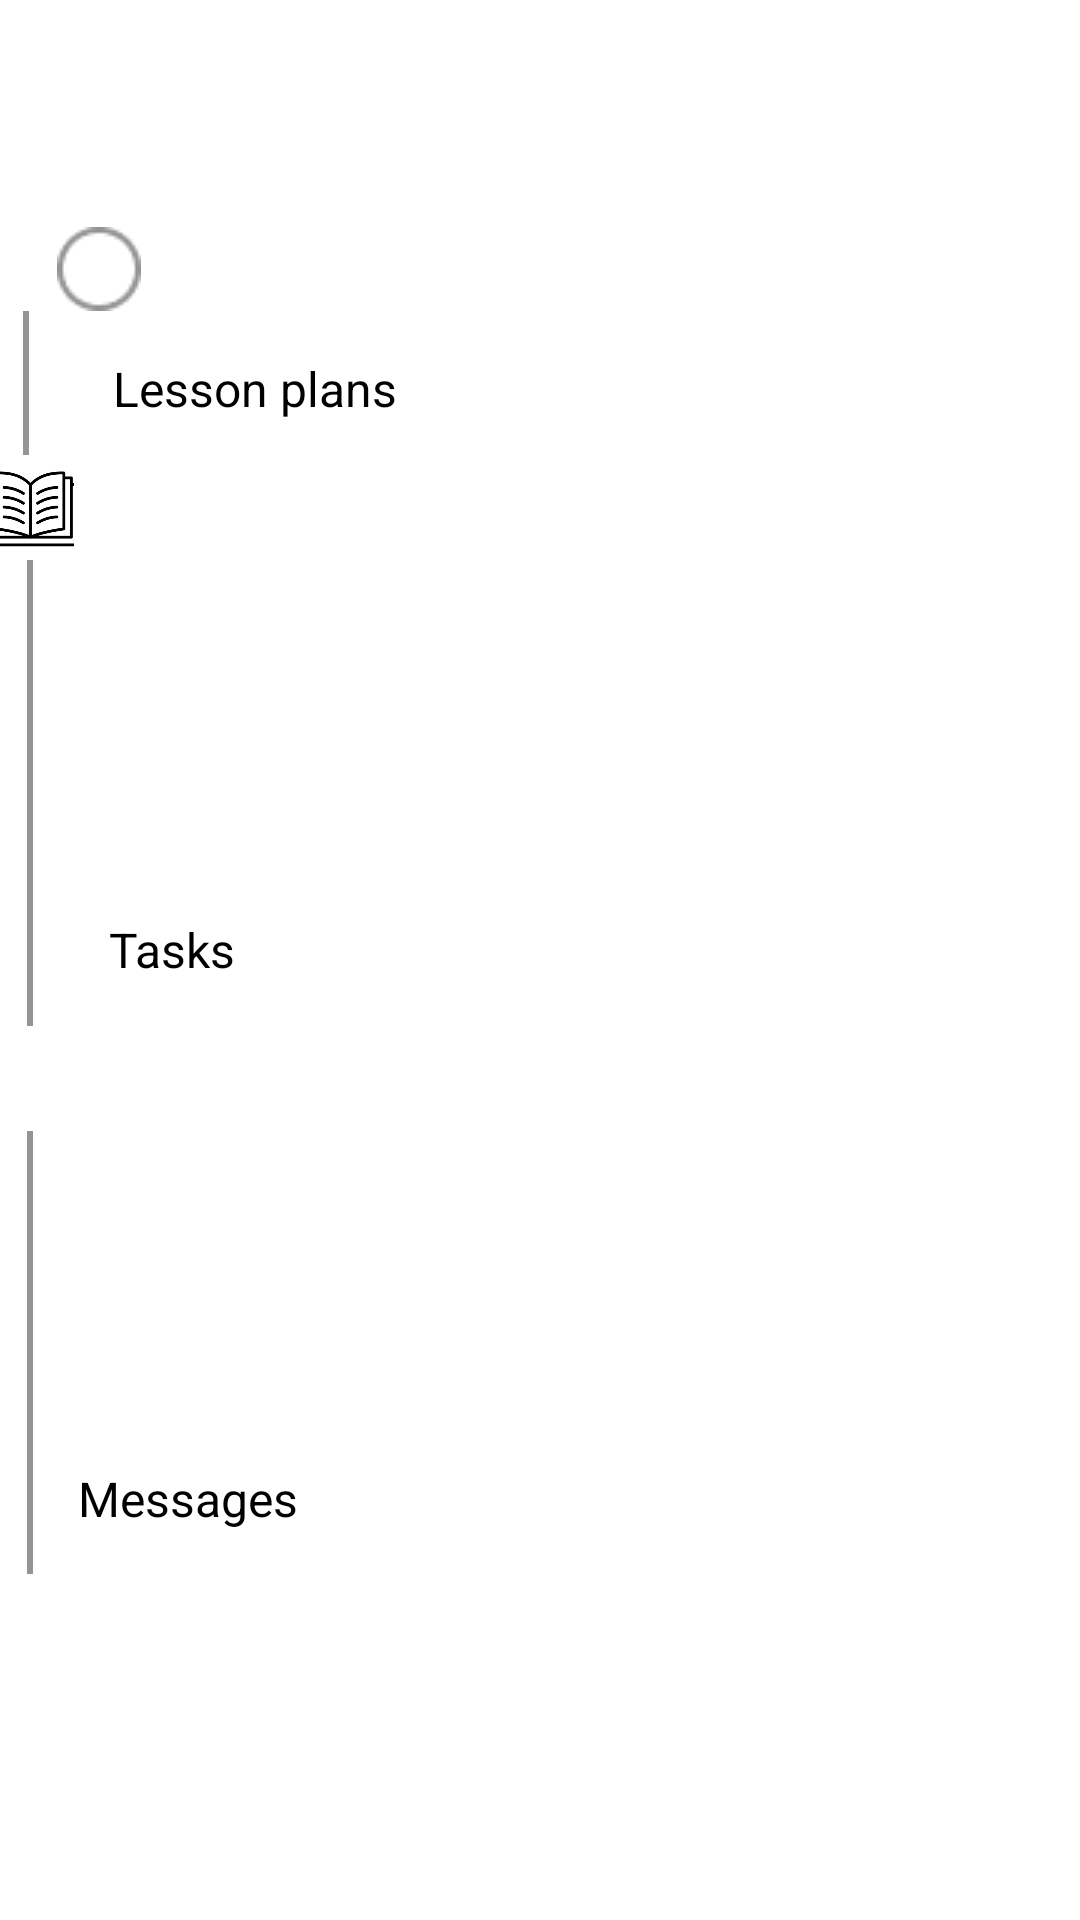

Produce the Android XML layout that renders to this screen, including the resource entries it uses.
<!-- AndroidManifest.xml: application theme Theme.MyRCapp -->
<!-- res/layout/fragment_activity_stream.xml -->
<?xml version="1.0" encoding="utf-8"?>
<androidx.constraintlayout.widget.ConstraintLayout xmlns:android="http://schemas.android.com/apk/res/android"
    xmlns:app="http://schemas.android.com/apk/res-auto"
    xmlns:tools="http://schemas.android.com/tools"
    android:layout_width="match_parent"
    android:layout_height="match_parent"
    tools:context=".ui.gallery.GalleryFragment">


    <ScrollView
        android:layout_width="match_parent"
        android:layout_height="match_parent"
        android:paddingTop="40sp"
        tools:layout_editor_absoluteX="-58dp"
        tools:layout_editor_absoluteY="175dp">

        <androidx.constraintlayout.widget.ConstraintLayout
            android:id="@+id/linearLayout"
            android:layout_width="match_parent"
            android:layout_height="wrap_content"
            android:orientation="vertical">

            <View
                android:id="@+id/line0"
                android:layout_width="2dp"
                android:layout_height="0dp"
                android:background="#949494"
                app:layout_constraintBottom_toTopOf="@+id/imageView4"
                app:layout_constraintEnd_toEndOf="@+id/imageView4"
                app:layout_constraintStart_toStartOf="@+id/imageView6"
                app:layout_constraintTop_toBottomOf="@+id/imageView6" />


            

            

            <View
                android:id="@+id/line1"
                android:layout_width="2dp"
                android:layout_height="0dp"
                android:background="#949494"
                app:layout_constraintBottom_toTopOf="@+id/imageView6"
                app:layout_constraintEnd_toEndOf="@+id/imageView4"
                app:layout_constraintHorizontal_bias="0.461"
                app:layout_constraintStart_toStartOf="@+id/imageView6"
                app:layout_constraintTop_toBottomOf="@+id/imageView7"
                app:layout_constraintVertical_bias="1.0" />

            <View
                android:id="@+id/line2"
                android:layout_width="2dp"
                android:layout_height="0dp"
                android:background="#949494"
                app:layout_constraintBottom_toTopOf="@+id/imageView5"
                app:layout_constraintEnd_toEndOf="@+id/imageView5"
                app:layout_constraintHorizontal_bias="0.522"
                app:layout_constraintStart_toStartOf="@+id/imageView4"
                app:layout_constraintTop_toBottomOf="@+id/imageView4"
                app:layout_constraintVertical_bias="1.0" />


            <TextView
                android:id="@+id/textView3"
                android:layout_width="326dp"
                android:layout_height="52dp"
                android:padding="15sp"
                android:text="Lesson plans"
                android:textColor="#000000"
                android:textSize="16dp"
                app:layout_constraintBottom_toBottomOf="parent"
                app:layout_constraintEnd_toEndOf="parent"
                app:layout_constraintHorizontal_bias="0.663"
                app:layout_constraintStart_toStartOf="parent"
                app:layout_constraintTop_toTopOf="parent"
                app:layout_constraintVertical_bias="0.119" />

            <androidx.recyclerview.widget.RecyclerView
                android:id="@+id/recyclerView2"
                android:layout_width="328dp"
                android:layout_height="101dp"
                app:layout_constraintEnd_toEndOf="@+id/textView5"
                app:layout_constraintHorizontal_bias="0.428"
                app:layout_constraintStart_toStartOf="@+id/textView5"
                app:layout_constraintTop_toBottomOf="@+id/textView5" />

            <TextView
                android:id="@+id/textView4"
                android:layout_width="349dp"
                android:layout_height="51dp"
                android:layout_marginTop="32dp"
                android:padding="15sp"
                android:text="Messages"
                android:textColor="#000000"
                android:textSize="16dp"
                app:layout_constraintEnd_toEndOf="@+id/recyclerView2"
                app:layout_constraintStart_toStartOf="@+id/recyclerView2"
                app:layout_constraintTop_toBottomOf="@+id/recyclerView2" />

            <androidx.recyclerview.widget.RecyclerView
                android:id="@+id/recyclerView4"
                android:layout_width="349dp"
                android:layout_height="102dp"
                app:layout_constraintBottom_toBottomOf="parent"
                app:layout_constraintEnd_toEndOf="@+id/textView4"
                app:layout_constraintHorizontal_bias="0.555"
                app:layout_constraintStart_toStartOf="@+id/textView4"
                app:layout_constraintTop_toBottomOf="@+id/textView4" />

            <ImageView

                android:id="@+id/imageView5"
                android:layout_width="35dp"
                android:layout_height="35dp"
                android:src="@drawable/message"
                app:layout_constraintBottom_toBottomOf="parent"
                app:layout_constraintEnd_toStartOf="@+id/textView4"
                app:layout_constraintHorizontal_bias="0.365"
                app:layout_constraintStart_toStartOf="parent"
                app:layout_constraintTop_toBottomOf="@+id/imageView4"
                app:layout_constraintVertical_bias="0.688" />

            <androidx.recyclerview.widget.RecyclerView
                android:id="@+id/recyclerView3"
                android:layout_width="323dp"
                android:layout_height="103dp"
                app:layout_constraintEnd_toEndOf="@+id/textView3"
                app:layout_constraintHorizontal_bias="0.453"
                app:layout_constraintStart_toStartOf="@+id/textView3"
                app:layout_constraintTop_toBottomOf="@+id/textView3" />

            <ImageView
                android:id="@+id/imageView6"
                android:layout_width="35dp"
                android:layout_height="35dp
"
                android:layout_marginBottom="72dp"
                android:src="@drawable/open_book_1__1_"
                app:layout_constraintBottom_toBottomOf="@+id/recyclerView3"
                app:layout_constraintEnd_toStartOf="@+id/recyclerView3"
                app:layout_constraintHorizontal_bias="0.727"
                app:layout_constraintStart_toStartOf="parent"
                app:layout_constraintTop_toTopOf="@+id/textView3"
                app:layout_constraintVertical_bias="1.0" />

            <TextView
                android:id="@+id/textView5"
                android:layout_width="328dp"
                android:layout_height="50dp"
                android:layout_marginTop="32dp"
                android:padding="15sp"
                android:text="Tasks"
                android:textColor="#000000"
                android:textSize="16dp"
                app:layout_constraintEnd_toEndOf="@+id/recyclerView3"
                app:layout_constraintHorizontal_bias="0.58"
                app:layout_constraintStart_toStartOf="@+id/recyclerView3"
                app:layout_constraintTop_toBottomOf="@+id/recyclerView3" />

            <ImageView
                android:id="@+id/imageView4"
                android:layout_width="35dp"
                android:layout_height="35dp"
                android:src="@drawable/ringing"
                app:layout_constraintBottom_toBottomOf="@+id/recyclerView2"
                app:layout_constraintEnd_toStartOf="@+id/recyclerView2"
                app:layout_constraintHorizontal_bias="0.576"
                app:layout_constraintStart_toStartOf="parent"
                app:layout_constraintTop_toBottomOf="@+id/recyclerView3"
                app:layout_constraintVertical_bias="0.563" />

            <ImageView
                android:id="@+id/imageView7"
                android:layout_width="wrap_content"
                android:layout_height="wrap_content"
                android:src="@drawable/ellipse_1"
                app:layout_constraintBottom_toTopOf="@+id/textView3"
                app:layout_constraintEnd_toEndOf="parent"
                app:layout_constraintHorizontal_bias="0.057"
                app:layout_constraintStart_toStartOf="parent"
                app:layout_constraintTop_toTopOf="parent"
                app:layout_constraintVertical_bias="1.0" />

        </androidx.constraintlayout.widget.ConstraintLayout>
    </ScrollView>
</androidx.constraintlayout.widget.ConstraintLayout>
<!-- resources referenced by this layout -->
<resources>
  <!-- drawable ellipse_1: png bitmap (drawable, 708 bytes) -->
  <!-- drawable open_book_1__1_: png bitmap (drawable, 12306 bytes) -->
  <style name="Theme.MyRCapp" parent="Theme.MaterialComponents.DayNight.DarkActionBar">
          
          <item name="colorPrimary">@color/purple_500</item>
          <item name="colorPrimaryVariant">@color/purple_700</item>
          <item name="colorOnPrimary">@color/white</item>
          
          <item name="colorSecondary">@color/teal_200</item>
          <item name="colorSecondaryVariant">@color/teal_700</item>
          <item name="colorOnSecondary">@color/black</item>
          
          <item name="android:statusBarColor">?attr/colorPrimaryVariant</item>
          
      </style>
  <!-- not gathered from this repository: default colours our renderer supplied (Android Studio template values) -->
  <color name="purple_500">#FF6200EE</color>
  <color name="purple_700">#FF3700B3</color>
  <color name="teal_200">#FF03DAC5</color>
  <color name="teal_700">#FF018786</color>
  <color name="black">#FF000000</color>
  <color name="white">#FFFFFFFF</color>
</resources>
